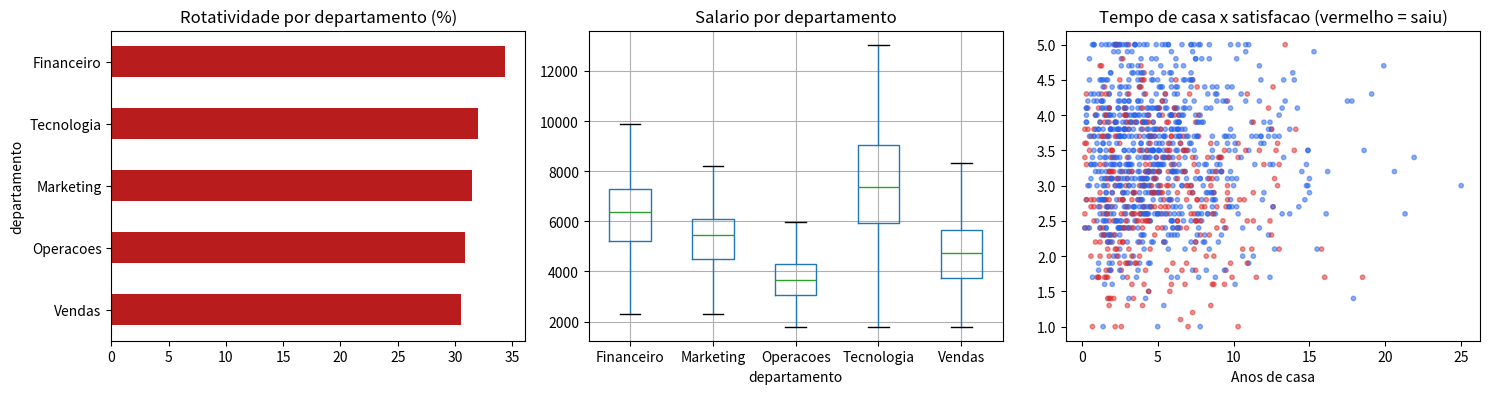

Reproduce this figure in Python.
"""EDA de RH: rotatividade, satisfacao e faixas salariais de uma base sintetica."""

import matplotlib

matplotlib.use("Agg")

import pathlib

import matplotlib.pyplot as plt
import numpy as np
import pandas as pd

SEED = 15
DEPARTAMENTOS = {
    "Tecnologia": {"peso": 0.25, "salario": (7_500, 2_200)},
    "Vendas": {"peso": 0.30, "salario": (4_800, 1_400)},
    "Operacoes": {"peso": 0.25, "salario": (3_600, 900)},
    "Marketing": {"peso": 0.12, "salario": (5_200, 1_300)},
    "Financeiro": {"peso": 0.08, "salario": (6_100, 1_500)},
}


def gerar_colaboradores(n: int = 1_200) -> pd.DataFrame:
    rng = np.random.default_rng(SEED)
    departamentos = rng.choice(
        list(DEPARTAMENTOS),
        size=n,
        p=[d["peso"] for d in DEPARTAMENTOS.values()],
    )

    salario = np.array([max(rng.normal(*DEPARTAMENTOS[dept]["salario"]), 1_800) for dept in departamentos]).round(2)
    satisfacao = np.clip(rng.normal(3.3, 0.9, n), 1, 5).round(1)
    tempo_casa = np.clip(rng.gamma(2, 2.5, n), 0.2, 25).round(1)

    # quem esta insatisfeito e recente sai com mais frequencia
    logit = -0.8 - 0.9 * (satisfacao - 3) + 0.35 * (tempo_casa < 2) + rng.normal(0, 0.5, n)
    saiu = rng.binomial(1, 1 / (1 + np.exp(-logit)))

    return pd.DataFrame(
        {
            "departamento": departamentos,
            "idade": rng.integers(22, 60, n),
            "salario": salario,
            "satisfacao": satisfacao,
            "tempo_casa_anos": tempo_casa,
            "saiu": saiu,
        }
    )


if __name__ == "__main__":
    pathlib.Path("outputs").mkdir(exist_ok=True)

    rh = gerar_colaboradores()

    print("=== VISAO GERAL ===")
    taxa_geral = rh["saiu"].mean()
    print(f"Colaboradores: {len(rh)} | Rotatividade geral: {taxa_geral:.1%}")

    print("\n=== ROTATIVIDADE POR DEPARTAMENTO ===")
    por_depto = rh.groupby("departamento").agg(taxa=("saiu", "mean"), headcount=("saiu", "count"))
    por_depto["taxa"] = (por_depto["taxa"] * 100).round(1)
    print(por_depto.sort_values("taxa", ascending=False).to_string())

    print("\n=== SATISFACAO X SAIDA ===")
    faixas = pd.cut(rh["satisfacao"], bins=[1, 2, 3, 4, 5], labels=["1-2", "2-3", "3-4", "4-5"])
    tabela_satisfacao = rh.groupby(faixas, observed=True)["saiu"].mean().mul(100).round(1)
    print(tabela_satisfacao.to_string(name="taxa de saida (%)"))

    correlacao = rh[["satisfacao", "tempo_casa_anos", "salario", "saiu"]].corr()["saiu"].drop("saiu")
    print("\nCorrelacao com a saida:")
    print(correlacao.to_string(float_format=lambda x: f"{x:.2f}"))

    fig, eixos = plt.subplots(1, 3, figsize=(15, 4.2))
    por_depto["taxa"].sort_values().plot.barh(ax=eixos[0], color="#b91c1c", title="Rotatividade por departamento (%)")
    rh.boxplot(column="salario", by="departamento", ax=eixos[1], showfliers=False)
    eixos[1].set_title("Salario por departamento")
    cores = rh["saiu"].map({0: "#2563eb", 1: "#dc2626"})
    eixos[2].scatter(rh["tempo_casa_anos"], rh["satisfacao"], c=cores, s=10, alpha=0.5)
    eixos[2].set_title("Tempo de casa x satisfacao (vermelho = saiu)")
    eixos[2].set_xlabel("Anos de casa")
    plt.suptitle("")
    plt.tight_layout()
    plt.savefig("outputs/painel_rh.png", dpi=120)

    print("\nPainel salvo em outputs/painel_rh.png")
